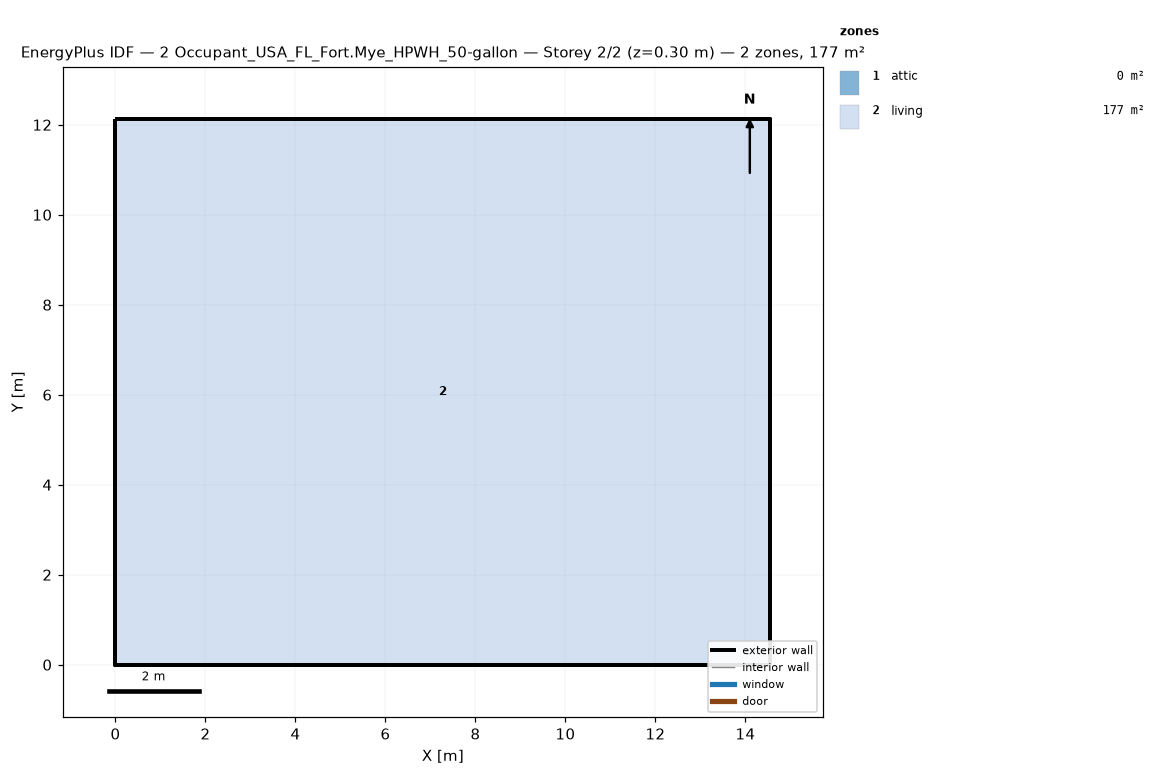
=== STOREY PLAN SPEC (per zone: floor XY polygon, exterior-wall plan segments, windows/doors) ===
zone 1: attic  (0.0 m²)
  exterior wall: (14.55, 0.00) – (14.55, 12.13) – (14.55, 6.06)  [18.2 m]
  exterior wall: (0.00, 12.13) – (0.00, 0.00) – (0.00, 6.06)  [18.2 m]
zone 2: living  (176.5 m²)
  floor: (0.00, 0.00) (0.00, 12.13) (14.55, 12.13) (14.55, 0.00)
  exterior wall: (0.00, 0.00) – (14.55, 0.00)  [14.6 m]
  exterior wall: (14.55, 0.00) – (14.55, 12.13)  [12.1 m]
  exterior wall: (14.55, 12.13) – (0.00, 12.13)  [14.6 m]
  exterior wall: (0.00, 12.13) – (0.00, 0.00)  [12.1 m]

=== DERIVED (storey summary) ===
Building: 2 Occupant_USA_FL_Fort.Mye_HPWH_50-gallon
Storey: 2 of 2  (floor level z = 0.30 m)
Storey gross floor area: 176.5 m²
Zones on this storey: 2
  - attic: floor 0.0 m²; exterior wall 36.4 m (24.5 m²); WWR 0.0%
  - living: floor 176.5 m²; exterior wall 53.4 m (146.4 m²); WWR 0.0%
Zone adjacency: (none detected)